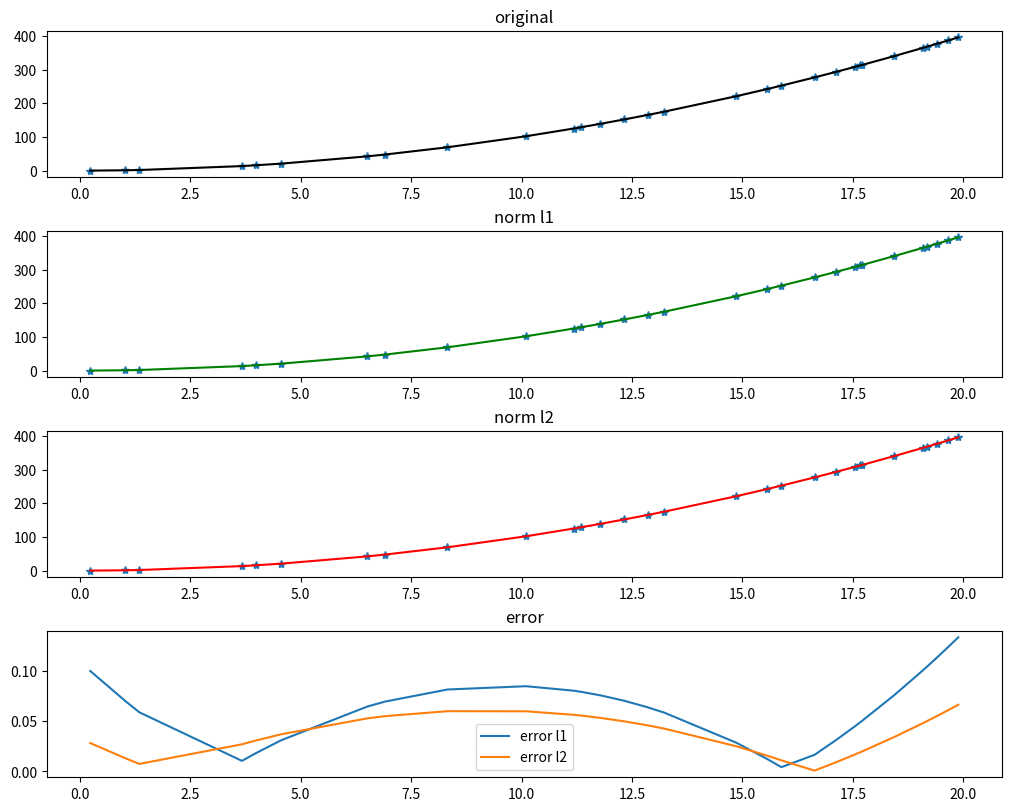

The matplotlib source for this figure:
import matplotlib.pyplot as plt
import numpy as np
import scipy.optimize as opt

x = np.sort(np.random.uniform(0, 20, 30))
y_noised = x ** 2 + 0.1 * np.random.randn(len(x))
y_true = x ** 2


def model(params, x):
    a, b, c = params
    return a * x ** 2 + b * x + c


def l1_fit(x0, x, y):
    y_pred = model(x0, x)
    return np.sum(np.abs(y - y_pred))


def l2_fit(x0, x, y):
    y_pred = model(x0, x)
    return np.sum(np.abs((y - y_pred) ** 2))


xopt1 = opt.fmin(func=l1_fit, x0=[1, 1, 1], args=(x, y_noised))
xopt2 = opt.fmin(func=l2_fit, x0=[1, 1, 1], args=(x, y_noised))

y_est1 = xopt1[2] + xopt1[1] * x + xopt1[0] * x ** 2
y_est2 = xopt2[2] + xopt2[1] * x + xopt2[0] * x ** 2


err_l1 = np.abs(y_true - y_est1)
err_l2 = np.abs(y_true - y_est2)


fig, ax = plt.subplots(4, 1, figsize=(10, 8), constrained_layout=True)
ax[0].plot(x, y_noised, '*')
ax[1].plot(x, y_noised, '*')
ax[2].plot(x, y_noised, '*')
ax[0].plot(x, y_true, 'k', label='oryginal')
ax[0].set_title('original')
ax[1].plot(x, y_est1, 'g-', label='l1 norm')
ax[1].set_title('norm l1')
ax[2].plot(x, y_est2, 'r-', label='l2 norm')
ax[2].set_title('norm l2')
ax[3].plot(x, err_l1, label='error l1')
ax[3].plot(x, err_l2, label='error l2')
ax[3].set_title('error')
plt.legend()

plt.show()